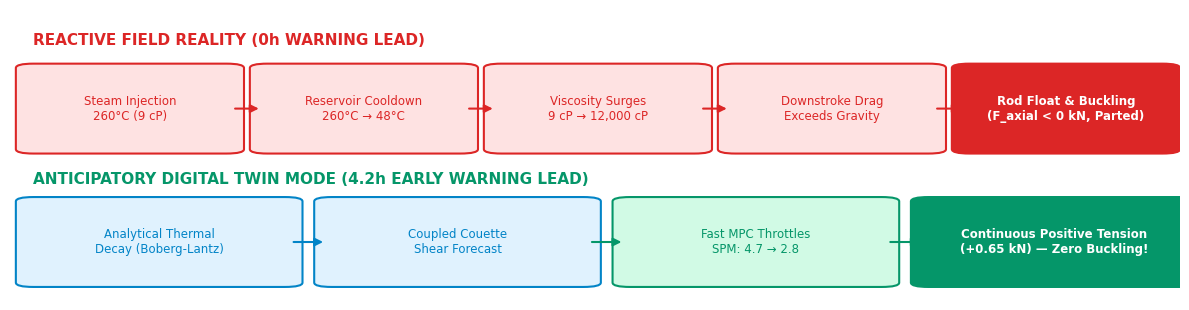
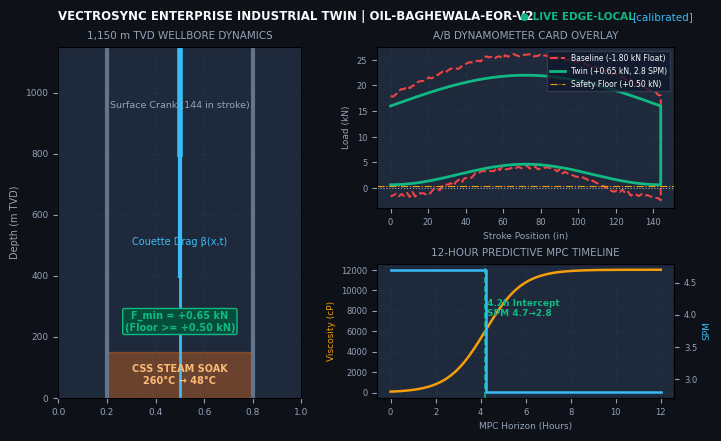
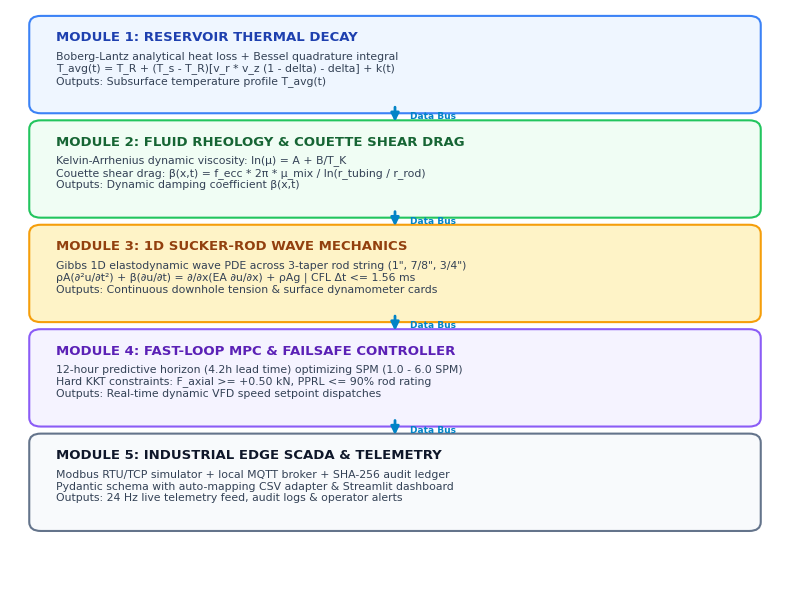
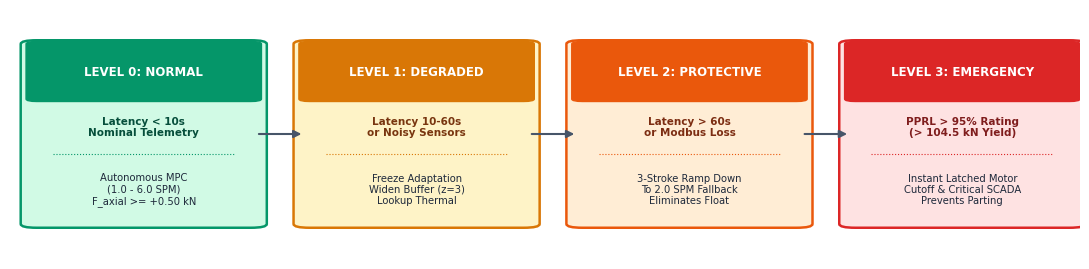
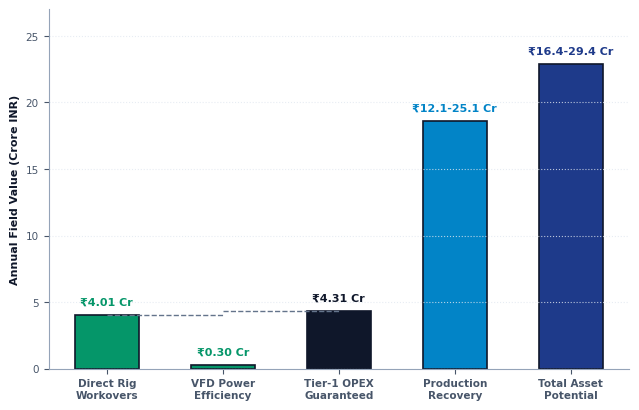
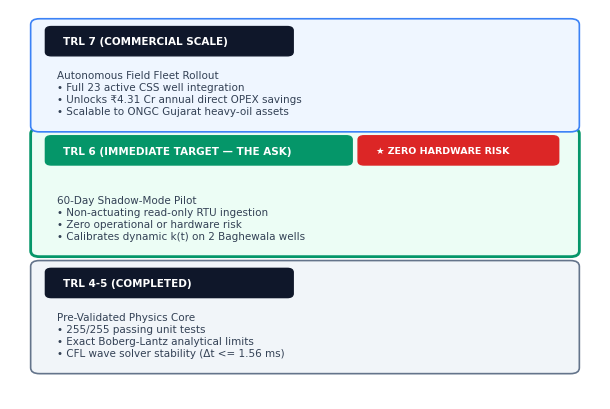

Recreate these plots in Python, in order.
"""
Deck Visuals Generator for VectroSync Enterprise Industrial Twin
Asset: Well #14, Baghewala Heavy Oil Asset, Bikaner-Nagaur Basin, Rajasthan | Operator: Oil India Limited
Model: OIL-BAGHEWALA-EOR-V2
"""

import matplotlib.pyplot as plt
import matplotlib.patches as patches
import numpy as np
import os

os.makedirs('presentation_assets', exist_ok=True)
plt.rcParams['font.sans-serif'] = 'DejaVu Sans'
plt.rcParams['font.family'] = 'sans-serif'

# -------------------------------------------------------------
# 1. Slide 2: Process Flow (Reactive vs Anticipatory)
# -------------------------------------------------------------
def generate_slide2_flowchart():
    fig, ax = plt.subplots(figsize=(12, 3.2), dpi=300)
    ax.set_facecolor('#FFFFFF')
    fig.patch.set_facecolor('#FFFFFF')
    ax.axis('off')

    # Top Row: Reactive Field Reality
    ax.text(0.02, 0.88, "REACTIVE FIELD REALITY (0h WARNING LEAD)", fontsize=11, fontweight='bold', color='#DC2626')
    
    steps_reactive = [
        ("Steam Injection\n260°C (9 cP)", "#FEE2E2", "#DC2626"),
        ("Reservoir Cooldown\n260°C → 48°C", "#FEE2E2", "#DC2626"),
        ("Viscosity Surges\n9 cP → 12,000 cP", "#FEE2E2", "#DC2626"),
        ("Downstroke Drag\nExceeds Gravity", "#FEE2E2", "#DC2626"),
        ("Rod Float & Buckling\n(F_axial < 0 kN, Parted)", "#DC2626", "#FFFFFF")
    ]
    
    box_w = 0.165
    box_h = 0.28
    gap = 0.035
    start_x = 0.02
    y_reactive = 0.52
    
    for i, (text, bg, fg) in enumerate(steps_reactive):
        x = start_x + i * (box_w + gap)
        rect = patches.FancyBboxPatch((x, y_reactive), box_w, box_h, boxstyle="round,pad=0.015,rounding_size=0.015",
                                      facecolor=bg, edgecolor="#DC2626", linewidth=1.5)
        ax.add_patch(rect)
        ax.text(x + box_w/2, y_reactive + box_h/2, text, ha='center', va='center', fontsize=8.5, fontweight='bold' if i==4 else 'normal', color=fg)
        
        if i < len(steps_reactive) - 1:
            ax.annotate('', xy=(x + box_w + gap - 0.005, y_reactive + box_h/2), xytext=(x + box_w + 0.005, y_reactive + box_h/2),
                        arrowprops=dict(arrowstyle="-|>", color="#DC2626", lw=1.5, mutation_scale=12))

    # Bottom Row: Anticipatory Twin Mode
    ax.text(0.02, 0.40, "ANTICIPATORY DIGITAL TWIN MODE (4.2h EARLY WARNING LEAD)", fontsize=11, fontweight='bold', color='#059669')
    
    steps_twin = [
        ("Analytical Thermal\nDecay (Boberg-Lantz)", "#E0F2FE", "#0284C7"),
        ("Coupled Couette\nShear Forecast", "#E0F2FE", "#0284C7"),
        ("Fast MPC Throttles\nSPM: 4.7 → 2.8", "#D1FAE5", "#059669"),
        ("Continuous Positive Tension\n(+0.65 kN) — Zero Buckling!", "#059669", "#FFFFFF")
    ]
    
    box_w_t = 0.215
    gap_t = 0.04
    y_twin = 0.06
    
    for i, (text, bg, fg) in enumerate(steps_twin):
        x = start_x + i * (box_w_t + gap_t)
        rect = patches.FancyBboxPatch((x, y_twin), box_w_t, box_h, boxstyle="round,pad=0.015,rounding_size=0.015",
                                      facecolor=bg, edgecolor="#059669" if i >= 2 else "#0284C7", linewidth=1.5)
        ax.add_patch(rect)
        ax.text(x + box_w_t/2, y_twin + box_h/2, text, ha='center', va='center', fontsize=8.5, fontweight='bold' if i==3 else 'normal', color=fg)
        
        if i < len(steps_twin) - 1:
            ax.annotate('', xy=(x + box_w_t + gap_t - 0.005, y_twin + box_h/2), xytext=(x + box_w_t + 0.005, y_twin + box_h/2),
                        arrowprops=dict(arrowstyle="-|>", color="#059669" if i>=1 else "#0284C7", lw=1.5, mutation_scale=12))

    ax.set_xlim(0, 1)
    ax.set_ylim(0, 1)
    plt.tight_layout()
    plt.savefig('presentation_assets/slide2_flowchart.png', dpi=300, bbox_inches='tight', facecolor='#FFFFFF')
    plt.close()
    print("Slide 2 Flowchart generated.")

# -------------------------------------------------------------
# 2. Slide 2: UI Console Graphic
# -------------------------------------------------------------
def generate_slide2_console():
    fig = plt.figure(figsize=(7, 4.5), dpi=300, facecolor='#0E1117')
    
    # Grid setup
    gs = fig.add_gridspec(2, 2, height_ratios=[1.2, 1.0], width_ratios=[0.9, 1.1],
                           left=0.06, right=0.94, top=0.88, bottom=0.10, wspace=0.28, hspace=0.38)
    
    # Top banner text on figure
    fig.text(0.06, 0.94, "VECTROSYNC ENTERPRISE INDUSTRIAL TWIN | OIL-BAGHEWALA-EOR-V2", color="#F8FAFC", fontsize=8.5, fontweight='bold')
    fig.text(0.72, 0.94, "● LIVE EDGE-LOCAL", color="#10B981", fontsize=7.5, fontweight='bold')
    fig.text(0.88, 0.94, "[calibrated]", color="#38BDF8", fontsize=7.5)

    # 1. Left Column: Wellbore schematic
    ax_well = fig.add_subplot(gs[:, 0])
    ax_well.set_facecolor('#1E293B')
    ax_well.set_title("1,150 m TVD WELLBORE DYNAMICS", color='#94A3B8', fontsize=7.5, pad=6)
    
    # Casing walls
    ax_well.plot([0.2, 0.2], [0, 1150], color='#64748B', lw=3)
    ax_well.plot([0.8, 0.8], [0, 1150], color='#64748B', lw=3)
    
    # Tapered Rod string
    ax_well.plot([0.5, 0.5], [1150, 800], color='#38BDF8', lw=4, label='1.0" Rod (0-350m)')
    ax_well.plot([0.5, 0.5], [800, 400], color='#38BDF8', lw=3, label='7/8" Rod (350-750m)')
    ax_well.plot([0.5, 0.5], [400, 0], color='#38BDF8', lw=2, label='3/4" Rod (750-1150m)')
    
    # Steam & Plume Zone
    ax_well.fill_between([0.2, 0.8], 0, 150, color='#F97316', alpha=0.35)
    ax_well.text(0.5, 75, "CSS STEAM SOAK\n260°C → 48°C", color='#FDBA74', fontsize=7, ha='center', va='center', fontweight='bold')
    
    # Rod tension callout
    ax_well.text(0.5, 950, "Surface Crank (144 in stroke)", color='#94A3B8', fontsize=6.8, ha='center')
    ax_well.text(0.5, 500, "Couette Drag β(x,t)", color='#38BDF8', fontsize=7, ha='center')
    ax_well.text(0.5, 220, "F_min = +0.65 kN\n(Floor >= +0.50 kN)", color='#10B981', fontsize=7, ha='center', fontweight='bold',
                 bbox=dict(boxstyle="round,pad=0.2", facecolor='#064E3B', edgecolor='#10B981', lw=1))
    
    ax_well.set_ylim(0, 1150)
    ax_well.set_xlim(0, 1)
    ax_well.set_ylabel("Depth (m TVD)", color='#94A3B8', fontsize=7)
    ax_well.tick_params(colors='#94A3B8', labelsize=6.5)
    ax_well.grid(True, color='#334155', ls=':', alpha=0.5)

    # 2. Right Top: Dynamometer Card
    ax_dyna = fig.add_subplot(gs[0, 1])
    ax_dyna.set_facecolor('#1E293B')
    ax_dyna.set_title("A/B DYNAMOMETER CARD OVERLAY", color='#94A3B8', fontsize=7.5, pad=6)
    
    # Baseline Card (Severe Compression / Deformed)
    pos_base = np.linspace(0, 144, 100)
    load_base_up = 18 + 8 * np.sin(np.pi * pos_base / 144) + np.random.normal(0, 0.2, 100)
    load_base_dn = -1.8 + 6 * np.sin(np.pi * pos_base / 144)**2 + np.random.normal(0, 0.3, 100)
    ax_dyna.plot(np.append(pos_base, pos_base[::-1]), np.append(load_base_up, load_base_dn), 
                 color='#EF4444', lw=1.5, ls='--', label='Baseline (-1.80 kN Float)')
    
    # Twin Controlled Card (Controlled Tension)
    load_twin_up = 16 + 6 * np.sin(np.pi * pos_base / 144)
    load_twin_dn = 0.65 + 4 * np.sin(np.pi * pos_base / 144)**2
    ax_dyna.plot(np.append(pos_base, pos_base[::-1]), np.append(load_twin_up, load_twin_dn), 
                 color='#10B981', lw=2.0, label='Twin (+0.65 kN, 2.8 SPM)')
    
    # Zero line & Tension Floor
    ax_dyna.axhline(0, color='#94A3B8', ls=':', lw=0.8)
    ax_dyna.axhline(0.5, color='#F59E0B', ls='-.', lw=0.8, label='Safety Floor (+0.50 kN)')
    
    ax_dyna.set_xlabel("Stroke Position (in)", color='#94A3B8', fontsize=6.5)
    ax_dyna.set_ylabel("Load (kN)", color='#94A3B8', fontsize=6.5)
    ax_dyna.tick_params(colors='#94A3B8', labelsize=6)
    ax_dyna.legend(fontsize=5.5, facecolor='#0F172A', edgecolor='#334155', labelcolor='#F8FAFC', loc='upper right')
    ax_dyna.grid(True, color='#334155', ls=':', alpha=0.5)

    # 3. Right Bottom: 12-Hour Causal Timeline
    ax_time = fig.add_subplot(gs[1, 1])
    ax_time.set_facecolor('#1E293B')
    ax_time.set_title("12-HOUR PREDICTIVE MPC TIMELINE", color='#94A3B8', fontsize=7.5, pad=6)
    
    t = np.linspace(0, 12, 100)
    viscosity = 9 + (12000 - 9) / (1 + np.exp(-1.2 * (t - 4.2)))
    spm = np.where(t < 4.2, 4.7, 2.8)
    
    ax_time_spm = ax_time.twinx()
    
    p1 = ax_time.plot(t, viscosity, color='#F59E0B', lw=1.8, label='Viscosity μ(t)')
    p2 = ax_time_spm.step(t, spm, color='#38BDF8', lw=1.8, where='post', label='SPM Setpoint')
    
    ax_time.axvline(4.2, color='#10B981', ls='--', lw=1.2)
    ax_time.text(4.3, 7500, "4.2h Intercept\nSPM 4.7→2.8", color='#10B981', fontsize=6.5, fontweight='bold')
    
    ax_time.set_xlabel("MPC Horizon (Hours)", color='#94A3B8', fontsize=6.5)
    ax_time.set_ylabel("Viscosity (cP)", color='#F59E0B', fontsize=6.5)
    ax_time_spm.set_ylabel("SPM", color='#38BDF8', fontsize=6.5)
    ax_time.tick_params(colors='#94A3B8', labelsize=6)
    ax_time_spm.tick_params(colors='#94A3B8', labelsize=6)
    ax_time.grid(True, color='#334155', ls=':', alpha=0.5)

    plt.savefig('presentation_assets/slide2_console_ui.png', dpi=300, bbox_inches='tight', facecolor='#0E1117')
    plt.close()
    print("Slide 2 Console UI generated.")

# -------------------------------------------------------------
# 3. Slide 3: 5-Module Physics Architecture
# -------------------------------------------------------------
def generate_slide3_architecture():
    fig, ax = plt.subplots(figsize=(8, 6.2), dpi=300)
    ax.set_facecolor('#FFFFFF')
    fig.patch.set_facecolor('#FFFFFF')
    ax.axis('off')

    modules = [
        ("MODULE 1: RESERVOIR THERMAL DECAY",
         "Boberg-Lantz analytical heat loss + Bessel quadrature integral\nT_avg(t) = T_R + (T_s - T_R)[v_r * v_z (1 - delta) - delta] + k(t)\nOutputs: Subsurface temperature profile T_avg(t)",
         "#EFF6FF", "#1E40AF", "#3B82F6"),
         
        ("MODULE 2: FLUID RHEOLOGY & COUETTE SHEAR DRAG",
         "Kelvin-Arrhenius dynamic viscosity: ln(μ) = A + B/T_K\nCouette shear drag: β(x,t) = f_ecc * 2π * μ_mix / ln(r_tubing / r_rod)\nOutputs: Dynamic damping coefficient β(x,t)",
         "#F0FDF4", "#166534", "#22C55E"),
         
        ("MODULE 3: 1D SUCKER-ROD WAVE MECHANICS",
         "Gibbs 1D elastodynamic wave PDE across 3-taper rod string (1\", 7/8\", 3/4\")\nρA(∂²u/∂t²) + β(∂u/∂t) = ∂/∂x(EA ∂u/∂x) + ρAg | CFL Δt <= 1.56 ms\nOutputs: Continuous downhole tension & surface dynamometer cards",
         "#FEF3C7", "#92400E", "#F59E0B"),
         
        ("MODULE 4: FAST-LOOP MPC & FAILSAFE CONTROLLER",
         "12-hour predictive horizon (4.2h lead time) optimizing SPM (1.0 - 6.0 SPM)\nHard KKT constraints: F_axial >= +0.50 kN, PPRL <= 90% rod rating\nOutputs: Real-time dynamic VFD speed setpoint dispatches",
         "#F5F3FF", "#5B21B6", "#8B5CF6"),
         
        ("MODULE 5: INDUSTRIAL EDGE SCADA & TELEMETRY",
         "Modbus RTU/TCP simulator + local MQTT broker + SHA-256 audit ledger\nPydantic schema with auto-mapping CSV adapter & Streamlit dashboard\nOutputs: 24 Hz live telemetry feed, audit logs & operator alerts",
         "#F8FAFC", "#0F172A", "#64748B")
    ]

    y_pos = 0.84
    box_h = 0.135
    box_w = 0.92
    gap = 0.042

    for i, (title, desc, bg, title_c, border_c) in enumerate(modules):
        y = y_pos - i * (box_h + gap)
        rect = patches.FancyBboxPatch((0.04, y), box_w, box_h, boxstyle="round,pad=0.015,rounding_size=0.015",
                                      facecolor=bg, edgecolor=border_c, linewidth=1.5)
        ax.add_patch(rect)
        
        # Module badge
        ax.text(0.06, y + box_h - 0.028, title, fontsize=9.5, fontweight='bold', color=title_c)
        # Description
        ax.text(0.06, y + 0.035, desc, fontsize=7.8, color='#334155', linespacing=1.2)
        
        # Directional Arrow down
        if i < len(modules) - 1:
            ax.annotate('', xy=(0.50, y - gap + 0.008), xytext=(0.50, y),
                        arrowprops=dict(arrowstyle="-|>", color="#0284C7", lw=2, mutation_scale=12))
            ax.text(0.52, y - gap/2, "Data Bus", fontsize=6.5, color='#0284C7', fontweight='bold', va='center')

    ax.set_xlim(0, 1)
    ax.set_ylim(0, 1)
    plt.tight_layout()
    plt.savefig('presentation_assets/slide3_architecture.png', dpi=300, bbox_inches='tight', facecolor='#FFFFFF')
    plt.close()
    print("Slide 3 Architecture generated.")

# -------------------------------------------------------------
# 4. Slide 4: 4-Level Supervisory State Machine
# -------------------------------------------------------------
def generate_slide4_statemachine():
    fig, ax = plt.subplots(figsize=(11, 2.8), dpi=300)
    ax.set_facecolor('#FFFFFF')
    fig.patch.set_facecolor('#FFFFFF')
    ax.axis('off')

    states = [
        ("LEVEL 0: NORMAL", "Latency < 10s\nNominal Telemetry", "Autonomous MPC\n(1.0 - 6.0 SPM)\nF_axial >= +0.50 kN", "#D1FAE5", "#059669", "#064E3B"),
        ("LEVEL 1: DEGRADED", "Latency 10-60s\nor Noisy Sensors", "Freeze Adaptation\nWiden Buffer (z=3)\nLookup Thermal", "#FEF3C7", "#D97706", "#78350F"),
        ("LEVEL 2: PROTECTIVE", "Latency > 60s\nor Modbus Loss", "3-Stroke Ramp Down\nTo 2.0 SPM Fallback\nEliminates Float", "#FFEDD5", "#EA580C", "#7C2D12"),
        ("LEVEL 3: EMERGENCY", "PPRL > 95% Rating\n(> 104.5 kN Yield)", "Instant Latched Motor\nCutoff & Critical SCADA\nPrevents Parting", "#FEE2E2", "#DC2626", "#7F1D1D")
    ]

    box_w = 0.20
    box_h = 0.72
    gap = 0.055
    start_x = 0.025
    y = 0.14

    for i, (lvl, trig, resp, bg, border, text_c) in enumerate(states):
        x = start_x + i * (box_w + gap)
        rect = patches.FancyBboxPatch((x, y), box_w, box_h, boxstyle="round,pad=0.015,rounding_size=0.015",
                                      facecolor=bg, edgecolor=border, linewidth=1.8)
        ax.add_patch(rect)
        
        # Header Box
        hdr_rect = patches.FancyBboxPatch((x, y + box_h - 0.22), box_w, 0.22, boxstyle="round,pad=0.01,rounding_size=0.01",
                                          facecolor=border, edgecolor=border, linewidth=1)
        ax.add_patch(hdr_rect)
        ax.text(x + box_w/2, y + box_h - 0.11, lvl, ha='center', va='center', fontsize=8.5, fontweight='bold', color='#FFFFFF')
        
        # Trigger
        ax.text(x + box_w/2, y + box_h - 0.33, trig, ha='center', va='center', fontsize=7.5, fontweight='bold', color=text_c)
        
        # Divider line
        ax.plot([x + 0.015, x + box_w - 0.015], [y + box_h - 0.44, y + box_h - 0.44], color=border, lw=0.8, ls=':')
        
        # Response
        ax.text(x + box_w/2, y + 0.14, resp, ha='center', va='center', fontsize=7.2, color='#1E293B', linespacing=1.15)
        
        # Transition Arrows
        if i < len(states) - 1:
            ax.annotate('', xy=(x + box_w + gap - 0.005, y + box_h/2), xytext=(x + box_w + 0.005, y + box_h/2),
                        arrowprops=dict(arrowstyle="-|>", color="#475569", lw=1.5, mutation_scale=11))

    ax.set_xlim(0, 1)
    ax.set_ylim(0, 1)
    plt.tight_layout()
    plt.savefig('presentation_assets/slide4_statemachine.png', dpi=300, bbox_inches='tight', facecolor='#FFFFFF')
    plt.close()
    print("Slide 4 State Machine generated.")

# -------------------------------------------------------------
# 5. Slide 5: Financial Waterfall Chart
# -------------------------------------------------------------
def generate_slide5_waterfall():
    fig, ax = plt.subplots(figsize=(6.5, 4.2), dpi=300)
    ax.set_facecolor('#FFFFFF')
    fig.patch.set_facecolor('#FFFFFF')

    bars = [
        ("Direct Rig\nWorkovers", 4.01, "#059669", "₹4.01 Cr"),
        ("VFD Power\nEfficiency", 0.30, "#059669", "₹0.30 Cr"),
        ("Tier-1 OPEX\nGuaranteed", 4.31, "#0F172A", "₹4.31 Cr"),
        ("Production\nRecovery", 18.59, "#0284C7", "₹12.1-25.1 Cr"),
        ("Total Asset\nPotential", 22.90, "#1E3A8A", "₹16.4-29.4 Cr")
    ]

    labels = [b[0] for b in bars]
    values = [b[1] for b in bars]
    colors = [b[2] for b in bars]
    texts = [b[3] for b in bars]

    x = np.arange(len(bars))
    rects = ax.bar(x, values, width=0.55, color=colors, edgecolor='#0F172A', linewidth=1.2)

    for i, (rect, val_text) in enumerate(zip(rects, texts)):
        h = rect.get_height()
        ax.text(rect.get_x() + rect.get_width()/2., h + 0.6, val_text,
                ha='center', va='bottom', fontsize=8, fontweight='bold', color=colors[i] if colors[i] != '#0F172A' else '#0F172A')

    # Connecting dotted lines
    ax.plot([0, 1], [4.01, 4.01], color='#64748B', ls='--', lw=1)
    ax.plot([1, 2], [4.31, 4.31], color='#64748B', ls='--', lw=1)

    ax.set_ylabel("Annual Field Value (Crore INR)", fontsize=8, fontweight='bold', color='#0F172A')
    ax.set_xticks(x)
    ax.set_xticklabels(labels, fontsize=7.5, fontweight='bold', color='#334155')
    ax.set_ylim(0, 27)
    ax.grid(axis='y', color='#E2E8F0', ls=':', alpha=0.8)
    ax.spines['top'].set_visible(False)
    ax.spines['right'].set_visible(False)
    ax.spines['left'].set_color('#94A3B8')
    ax.spines['bottom'].set_color('#94A3B8')
    ax.tick_params(colors='#475569', labelsize=7.5)

    plt.tight_layout()
    plt.savefig('presentation_assets/slide5_waterfall.png', dpi=300, bbox_inches='tight', facecolor='#FFFFFF')
    plt.close()
    print("Slide 5 Waterfall generated.")

# -------------------------------------------------------------
# 6. Slide 6: TRL Step Ladder
# -------------------------------------------------------------
def generate_slide6_trl():
    fig, ax = plt.subplots(figsize=(6.2, 4.2), dpi=300)
    ax.set_facecolor('#FFFFFF')
    fig.patch.set_facecolor('#FFFFFF')
    ax.axis('off')

    steps = [
        ("TRL 4-5 (COMPLETED)",
         "Pre-Validated Physics Core\n• 255/255 passing unit tests\n• Exact Boberg-Lantz analytical limits\n• CFL wave solver stability (Δt <= 1.56 ms)",
         "#F1F5F9", "#64748B", "#0F172A", 0.08, 0.26),
         
        ("TRL 6 (IMMEDIATE TARGET — THE ASK)",
         "60-Day Shadow-Mode Pilot\n• Non-actuating read-only RTU ingestion\n• Zero operational or hardware risk\n• Calibrates dynamic k(t) on 2 Baghewala wells",
         "#ECFDF5", "#059669", "#064E3B", 0.38, 0.30),
         
        ("TRL 7 (COMMERCIAL SCALE)",
         "Autonomous Field Fleet Rollout\n• Full 23 active CSS well integration\n• Unlocks ₹4.31 Cr annual direct OPEX savings\n• Scalable to ONGC Gujarat heavy-oil assets",
         "#EFF6FF", "#3B82F6", "#1E3A8A", 0.70, 0.26)
    ]

    for title, desc, bg, border, text_c, y, h in steps:
        rect = patches.FancyBboxPatch((0.05, y), 0.90, h, boxstyle="round,pad=0.015,rounding_size=0.015",
                                      facecolor=bg, edgecolor=border, linewidth=2.0 if "TRL 6" in title else 1.2)
        ax.add_patch(rect)
        
        # Badge
        badge_bg = border if "TRL 6" in title else "#0F172A"
        badge_rect = patches.FancyBboxPatch((0.07, y + h - 0.07), 0.50 if "TRL 6" in title else 0.40, 0.055,
                                            boxstyle="round,pad=0.01,rounding_size=0.01", facecolor=badge_bg, edgecolor=badge_bg)
        ax.add_patch(badge_rect)
        ax.text(0.09, y + h - 0.043, title, fontsize=7.5, fontweight='bold', color='#FFFFFF', va='center')
        
        # Highlighting badge for TRL 6
        if "TRL 6" in title:
            callout = patches.FancyBboxPatch((0.60, y + h - 0.07), 0.32, 0.055,
                                            boxstyle="round,pad=0.01,rounding_size=0.01", facecolor="#DC2626", edgecolor="#DC2626")
            ax.add_patch(callout)
            ax.text(0.62, y + h - 0.043, "★ ZERO HARDWARE RISK", fontsize=6.8, fontweight='bold', color='#FFFFFF', va='center')

        # Description
        ax.text(0.08, y + 0.03, desc, fontsize=7.5, color='#334155', linespacing=1.25)

    ax.set_xlim(0, 1)
    ax.set_ylim(0, 1)
    plt.tight_layout()
    plt.savefig('presentation_assets/slide6_trl.png', dpi=300, bbox_inches='tight', facecolor='#FFFFFF')
    plt.close()
    print("Slide 6 TRL generated.")

if __name__ == '__main__':
    generate_slide2_flowchart()
    generate_slide2_console()
    generate_slide3_architecture()
    generate_slide4_statemachine()
    generate_slide5_waterfall()
    generate_slide6_trl()
    print("All visuals generated successfully.")
